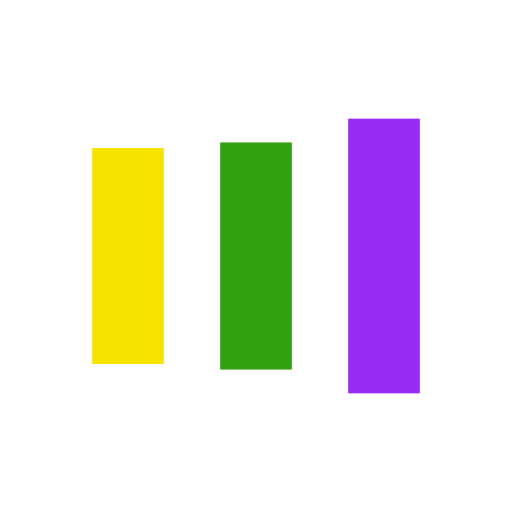
t = 0.00 s
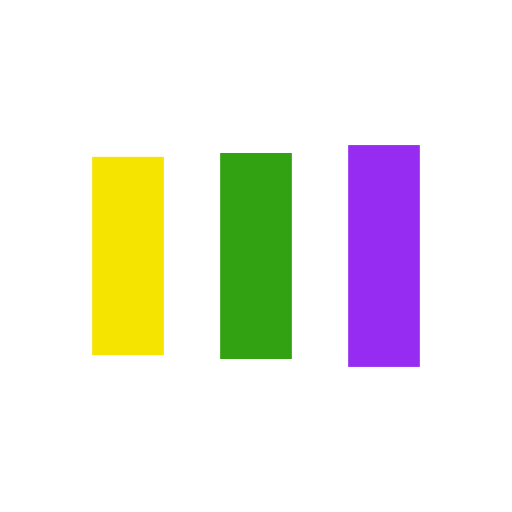
t = 0.13 s
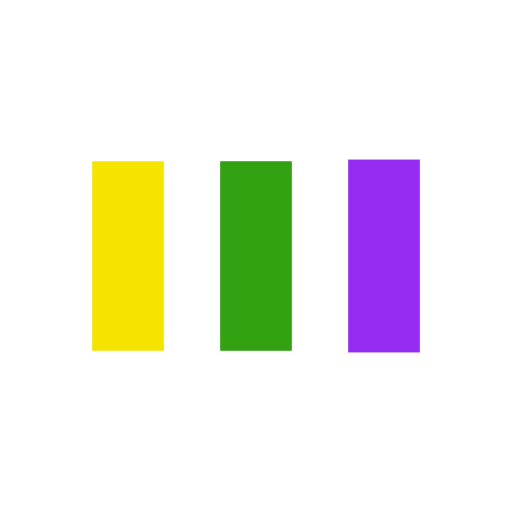
t = 0.38 s
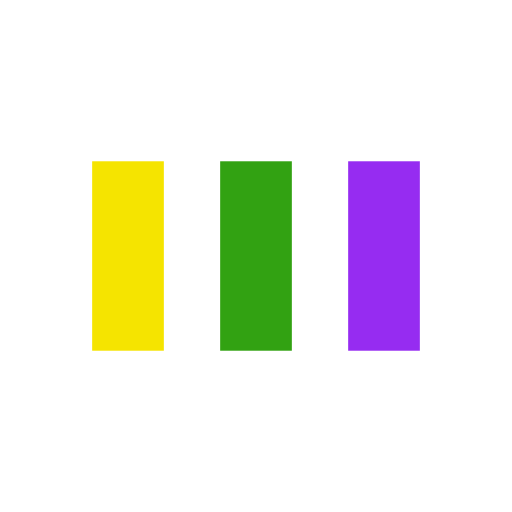
t = 0.50 s
t = 0.63 s: frame unchanged from t = 0.50 s, image omitted
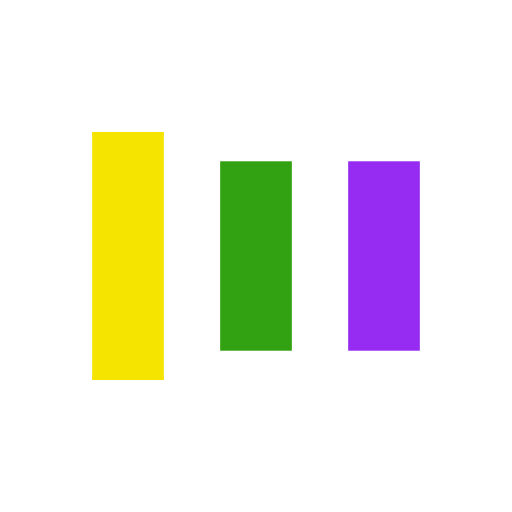
t = 0.88 s

The animated SVG that drew these frames (rendered in a browser with its animation timeline set to each time). Animation: 6 SMIL elements (animate=6); one cycle of 1.00 s, repeats indefinitely.

<?xml version="1.0" encoding="utf-8"?>
<svg xmlns="http://www.w3.org/2000/svg" xmlns:xlink="http://www.w3.org/1999/xlink" style="margin: auto; background: none; display: block; shape-rendering: auto;" width="200px" height="200px" viewBox="0 0 100 100" preserveAspectRatio="xMidYMid">
<rect x="18" y="31.5" width="14" height="37" fill="#f5e400">
  <animate attributeName="y" repeatCount="indefinite" dur="1s" calcMode="spline" keyTimes="0;0.5;1" values="20.4;31.5;31.5" keySplines="0 0.5 0.5 1;0 0.5 0.5 1" begin="-0.2s"></animate>
  <animate attributeName="height" repeatCount="indefinite" dur="1s" calcMode="spline" keyTimes="0;0.5;1" values="59.2;37;37" keySplines="0 0.5 0.5 1;0 0.5 0.5 1" begin="-0.2s"></animate>
</rect>
<rect x="43" y="31.5" width="14" height="37" fill="#32a212">
  <animate attributeName="y" repeatCount="indefinite" dur="1s" calcMode="spline" keyTimes="0;0.5;1" values="23.174999999999997;31.5;31.5" keySplines="0 0.5 0.5 1;0 0.5 0.5 1" begin="-0.1s"></animate>
  <animate attributeName="height" repeatCount="indefinite" dur="1s" calcMode="spline" keyTimes="0;0.5;1" values="53.650000000000006;37;37" keySplines="0 0.5 0.5 1;0 0.5 0.5 1" begin="-0.1s"></animate>
</rect>
<rect x="68" y="31.5" width="14" height="37" fill="#962cf1">
  <animate attributeName="y" repeatCount="indefinite" dur="1s" calcMode="spline" keyTimes="0;0.5;1" values="23.174999999999997;31.5;31.5" keySplines="0 0.5 0.5 1;0 0.5 0.5 1"></animate>
  <animate attributeName="height" repeatCount="indefinite" dur="1s" calcMode="spline" keyTimes="0;0.5;1" values="53.650000000000006;37;37" keySplines="0 0.5 0.5 1;0 0.5 0.5 1"></animate>
</rect>
<!-- [ldio] generated by https://loading.io/ --></svg>
